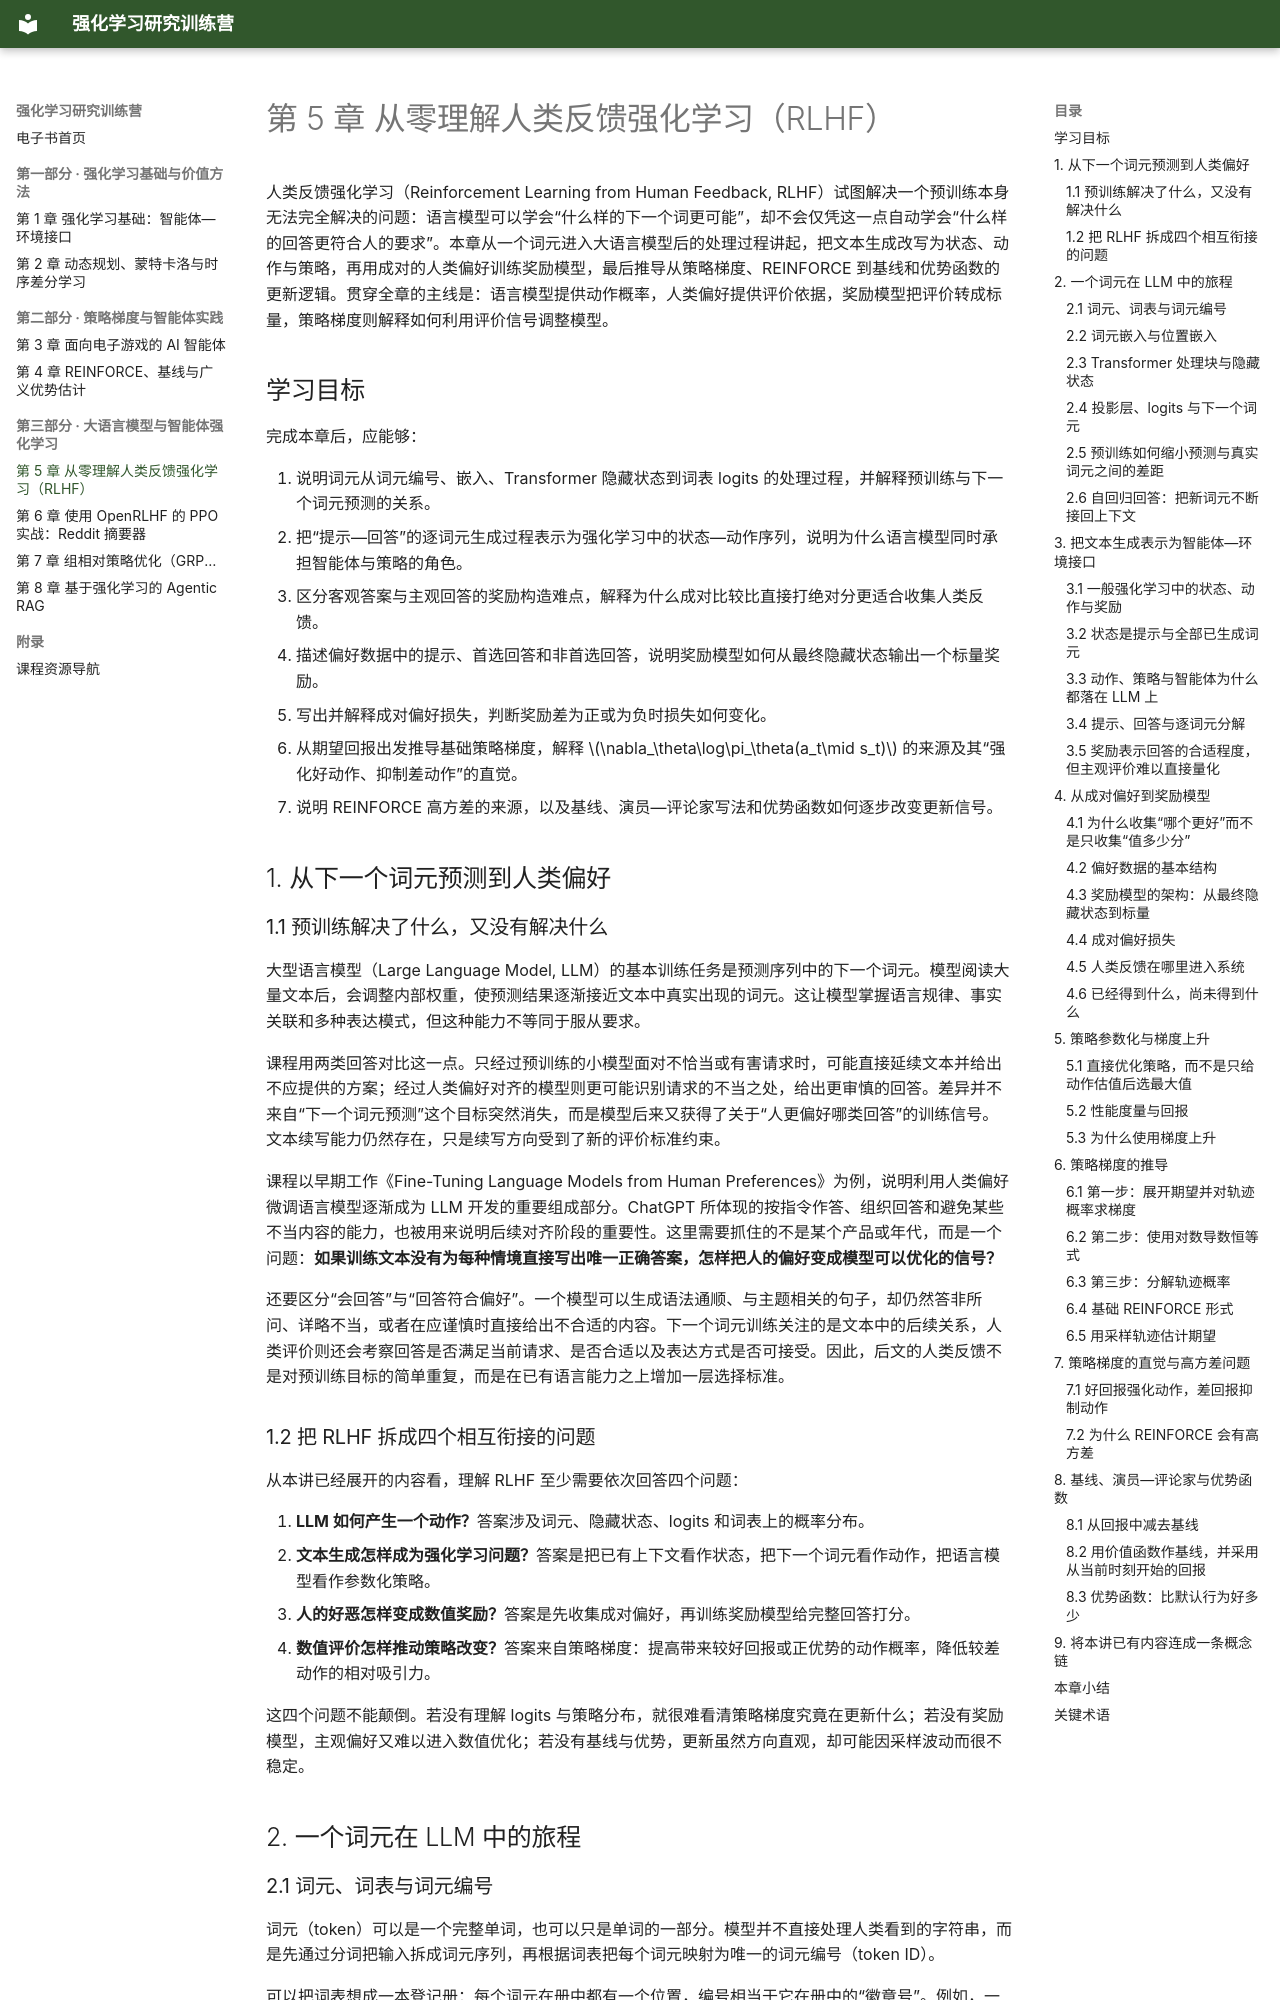

repository: zhaojiew10/hands-on-rl-ebook · page: chapters/ch5/index.html · generator: mkdocs

---
title: "第 5 章 从零理解人类反馈强化学习（RLHF）"
---

# 第 5 章 从零理解人类反馈强化学习（RLHF）

人类反馈强化学习（Reinforcement Learning from Human Feedback, RLHF）试图解决一个预训练本身无法完全解决的问题：语言模型可以学会“什么样的下一个词更可能”，却不会仅凭这一点自动学会“什么样的回答更符合人的要求”。本章从一个词元进入大语言模型后的处理过程讲起，把文本生成改写为状态、动作与策略，再用成对的人类偏好训练奖励模型，最后推导从策略梯度、REINFORCE 到基线和优势函数的更新逻辑。贯穿全章的主线是：语言模型提供动作概率，人类偏好提供评价依据，奖励模型把评价转成标量，策略梯度则解释如何利用评价信号调整模型。

## 学习目标

完成本章后，应能够：

1. 说明词元从词元编号、嵌入、Transformer 隐藏状态到词表 logits 的处理过程，并解释预训练与下一个词元预测的关系。
2. 把“提示—回答”的逐词元生成过程表示为强化学习中的状态—动作序列，说明为什么语言模型同时承担智能体与策略的角色。
3. 区分客观答案与主观回答的奖励构造难点，解释为什么成对比较比直接打绝对分更适合收集人类反馈。
4. 描述偏好数据中的提示、首选回答和非首选回答，说明奖励模型如何从最终隐藏状态输出一个标量奖励。
5. 写出并解释成对偏好损失，判断奖励差为正或为负时损失如何变化。
6. 从期望回报出发推导基础策略梯度，解释 $\nabla_\theta\log\pi_\theta(a_t\mid s_t)$ 的来源及其“强化好动作、抑制差动作”的直觉。
7. 说明 REINFORCE 高方差的来源，以及基线、演员—评论家写法和优势函数如何逐步改变更新信号。

## 1. 从下一个词元预测到人类偏好

### 1.1 预训练解决了什么，又没有解决什么

大型语言模型（Large Language Model, LLM）的基本训练任务是预测序列中的下一个词元。模型阅读大量文本后，会调整内部权重，使预测结果逐渐接近文本中真实出现的词元。这让模型掌握语言规律、事实关联和多种表达模式，但这种能力不等同于服从要求。

课程用两类回答对比这一点。只经过预训练的小模型面对不恰当或有害请求时，可能直接延续文本并给出不应提供的方案；经过人类偏好对齐的模型则更可能识别请求的不当之处，给出更审慎的回答。差异并不来自“下一个词元预测”这个目标突然消失，而是模型后来又获得了关于“人更偏好哪类回答”的训练信号。文本续写能力仍然存在，只是续写方向受到了新的评价标准约束。

课程以早期工作《Fine-Tuning Language Models from Human Preferences》为例，说明利用人类偏好微调语言模型逐渐成为 LLM 开发的重要组成部分。ChatGPT 所体现的按指令作答、组织回答和避免某些不当内容的能力，也被用来说明后续对齐阶段的重要性。这里需要抓住的不是某个产品或年代，而是一个问题：**如果训练文本没有为每种情境直接写出唯一正确答案，怎样把人的偏好变成模型可以优化的信号？**

还要区分“会回答”与“回答符合偏好”。一个模型可以生成语法通顺、与主题相关的句子，却仍然答非所问、详略不当，或者在应谨慎时直接给出不合适的内容。下一个词元训练关注的是文本中的后续关系，人类评价则还会考察回答是否满足当前请求、是否合适以及表达方式是否可接受。因此，后文的人类反馈不是对预训练目标的简单重复，而是在已有语言能力之上增加一层选择标准。
